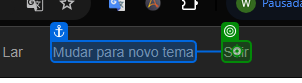
Task: Robotic Enterprise Framework com prpjeto integrado de Dispatcher;
Dados do tipo WI4 Serão extraidos e colocados no Orchestrador e posteriormente tratados. 
Workflow: AcmeSystem1_FechamentoApps

Step 1: click on the font 'Sair' in window 'Sistema ACME 1 - Itens de trabalho' (chrome.exe)
